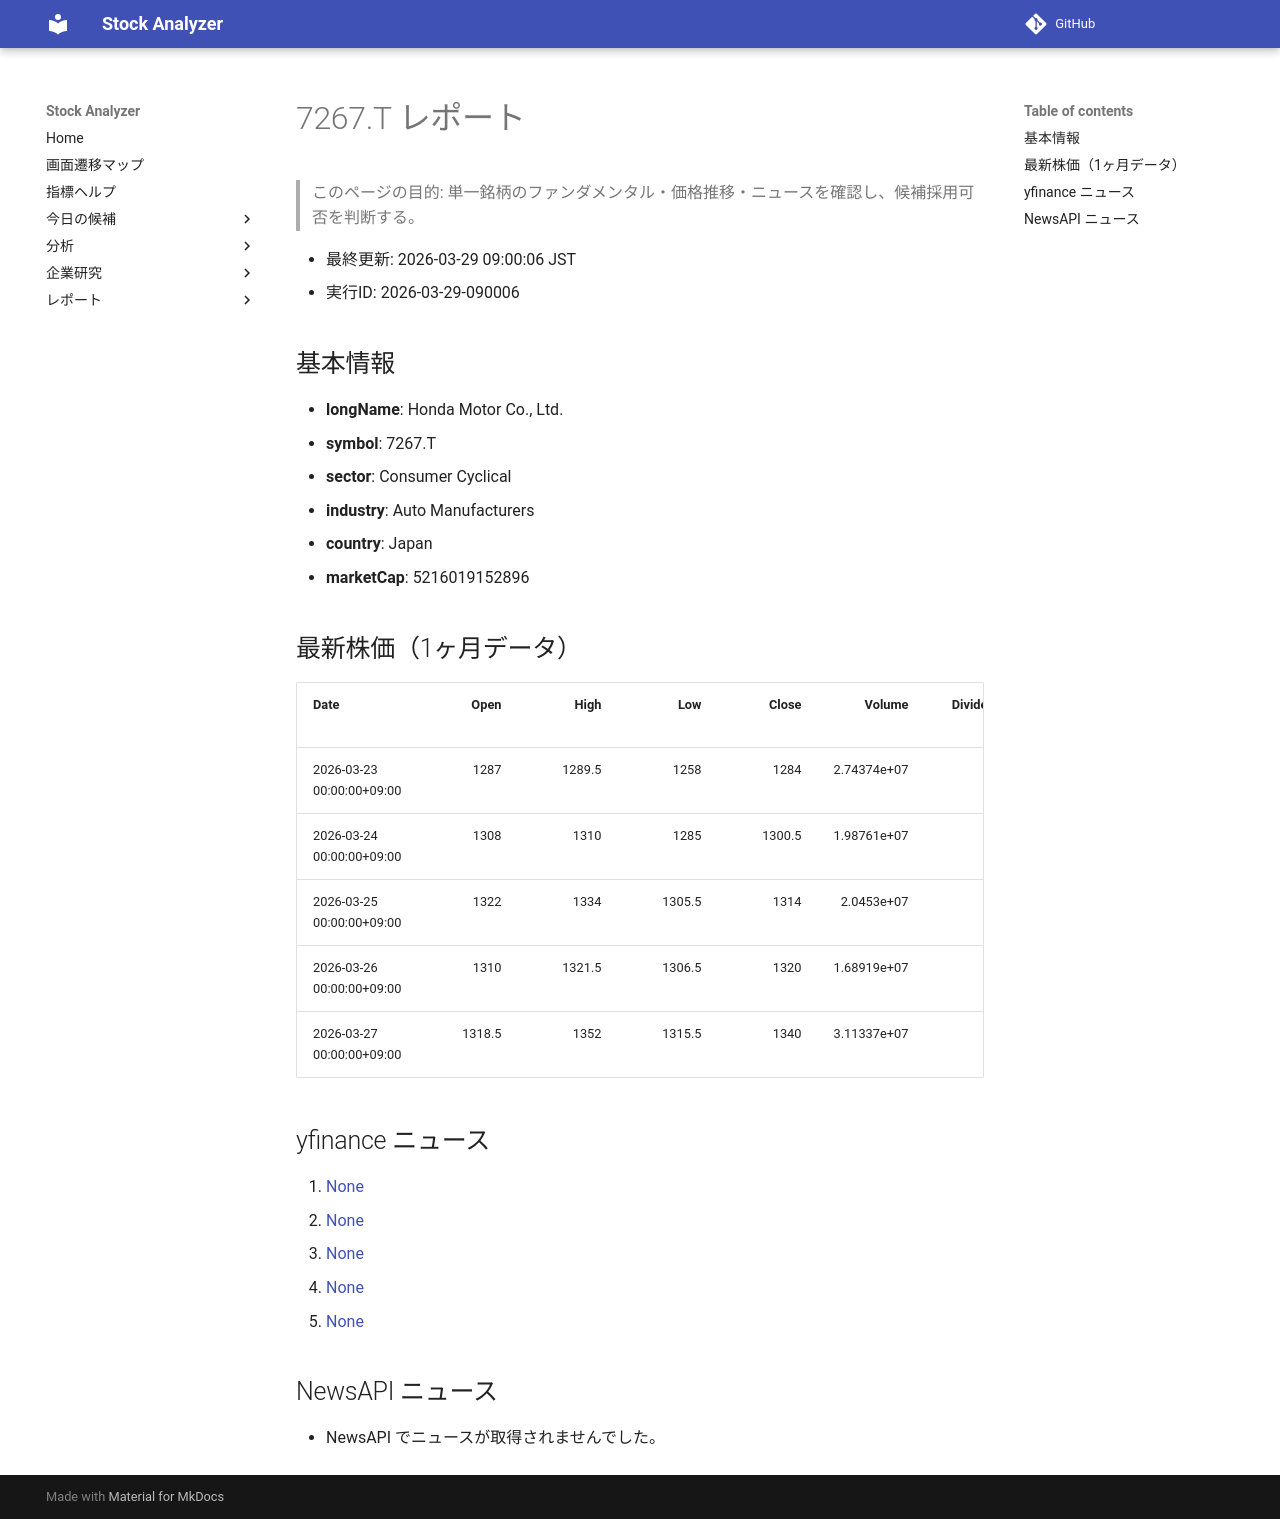

repository: Yumi-note/Making-APP · page: reports/2026-03-29/090006/7267_T/index.html · generator: mkdocs

# 7267.T レポート

> このページの目的: 単一銘柄のファンダメンタル・価格推移・ニュースを確認し、候補採用可否を判断する。

- 最終更新: 2026-03-29 09:00:06 JST
- 実行ID: 2026-03-29-090006

## 基本情報

- **longName**: Honda Motor Co., Ltd.
- **symbol**: 7267.T
- **sector**: Consumer Cyclical
- **industry**: Auto Manufacturers
- **country**: Japan
- **marketCap**: 5216019152896

## 最新株価（1ヶ月データ）

| Date                      |   Open |   High |    Low |   Close |      Volume |   Dividends |   Stock Splits |
|:--------------------------|-------:|-------:|-------:|--------:|------------:|------------:|---------------:|
| 2026-03-23 00:00:00+09:00 | 1287   | 1289.5 | 1258   |  1284   | 2.74374e+07 |           0 |              0 |
| 2026-03-24 00:00:00+09:00 | 1308   | 1310   | 1285   |  1300.5 | 1.98761e+07 |           0 |              0 |
| 2026-03-25 00:00:00+09:00 | 1322   | 1334   | 1305.5 |  1314   | 2.0453e+07  |           0 |              0 |
| 2026-03-26 00:00:00+09:00 | 1310   | 1321.5 | 1306.5 |  1320   | 1.68919e+07 |           0 |              0 |
| 2026-03-27 00:00:00+09:00 | 1318.5 | 1352   | 1315.5 |  1340   | 3.11337e+07 |           0 |              0 |

## yfinance ニュース

1. [None](None)
2. [None](None)
3. [None](None)
4. [None](None)
5. [None](None)

## NewsAPI ニュース

- NewsAPI でニュースが取得されませんでした。
